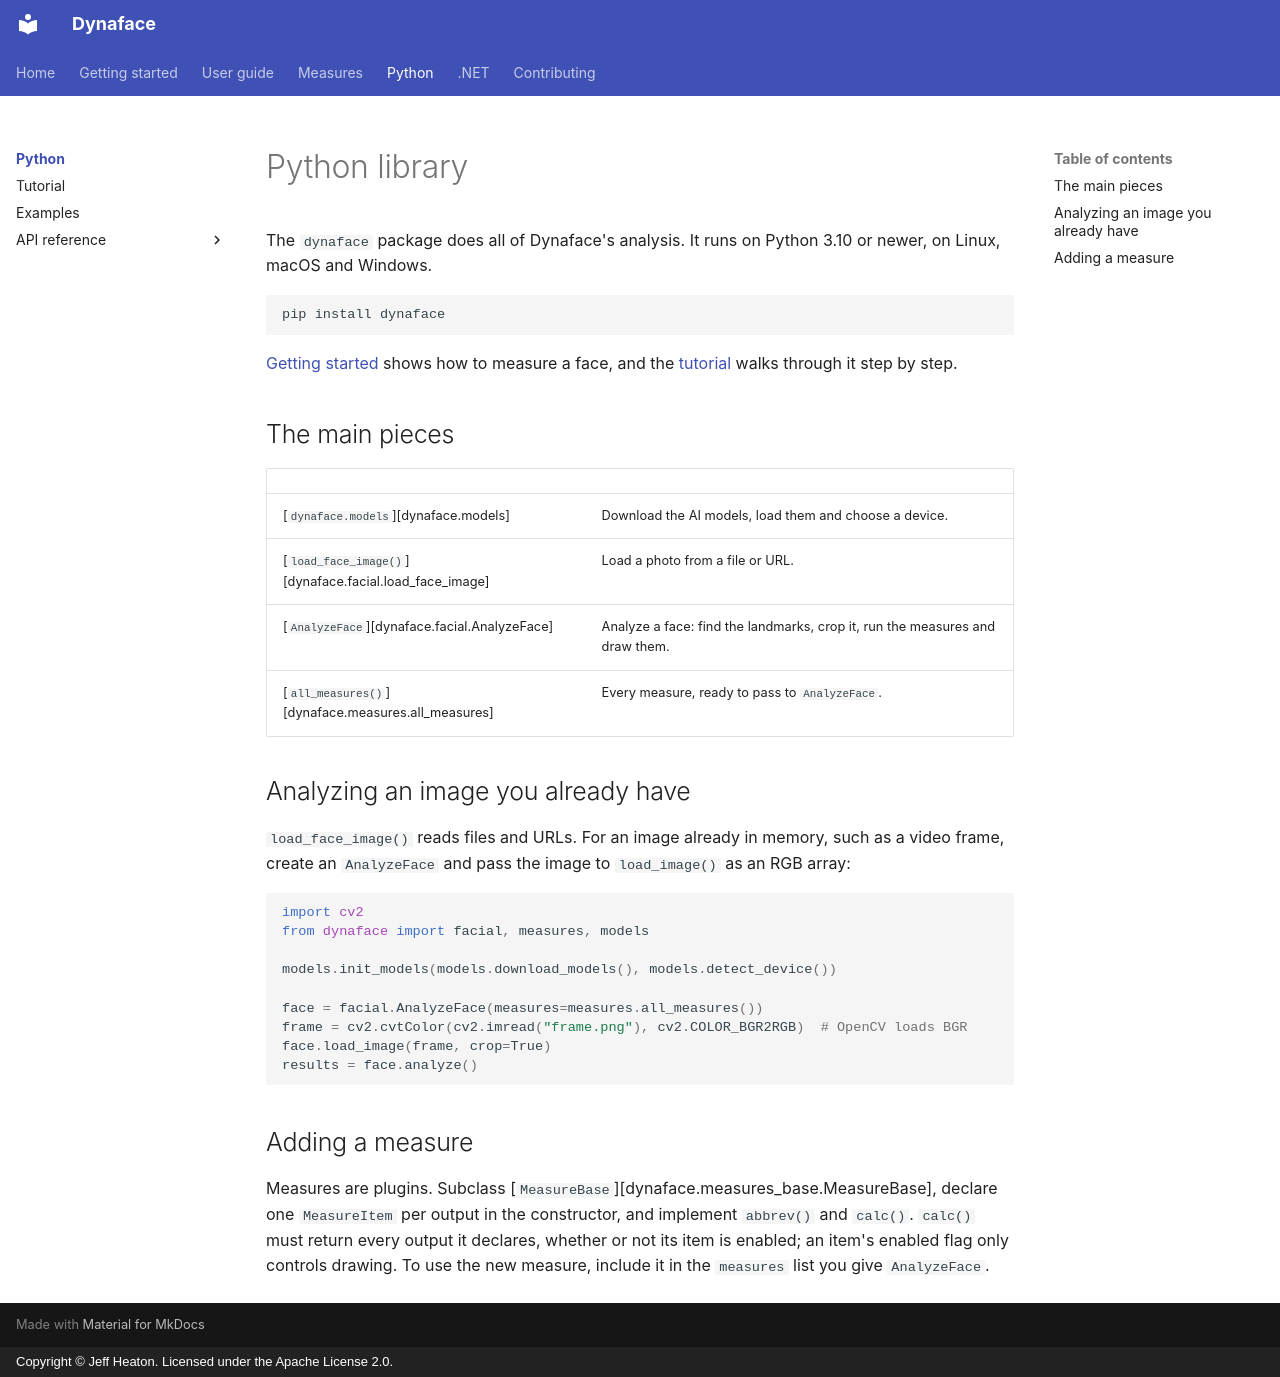

repository: jeffheaton/dynaface · page: python/index.html · generator: mkdocs · copyright: Copyright © Jeff Heaton. Licensed under the Apache License 2.0.

# Python library

The `dynaface` package does all of Dynaface's analysis. It runs on Python 3.10 or newer, on Linux, macOS and Windows.

```bash
pip install dynaface
```

[Getting started](../getting-started.md) shows how to measure a face, and the [tutorial](tutorial.ipynb) walks through it step by step.

## The main pieces

| | |
|---|---|
| [`dynaface.models`][dynaface.models] | Download the AI models, load them and choose a device. |
| [`load_face_image()`][dynaface.facial.load_face_image] | Load a photo from a file or URL. |
| [`AnalyzeFace`][dynaface.facial.AnalyzeFace] | Analyze a face: find the landmarks, crop it, run the measures and draw them. |
| [`all_measures()`][dynaface.measures.all_measures] | Every measure, ready to pass to `AnalyzeFace`. |

## Analyzing an image you already have

`load_face_image()` reads files and URLs. For an image already in memory, such as a video frame, create an `AnalyzeFace` and pass the image to `load_image()` as an RGB array:

```python
import cv2
from dynaface import facial, measures, models

models.init_models(models.download_models(), models.detect_device())

face = facial.AnalyzeFace(measures=measures.all_measures())
frame = cv2.cvtColor(cv2.imread("frame.png"), cv2.COLOR_BGR2RGB)  # OpenCV loads BGR
face.load_image(frame, crop=True)
results = face.analyze()
```

## Adding a measure

Measures are plugins. Subclass [`MeasureBase`][dynaface.measures_base.MeasureBase], declare one `MeasureItem` per output in the constructor, and implement `abbrev()` and `calc()`. `calc()` must return every output it declares, whether or not its item is enabled; an item's enabled flag only controls drawing. To use the new measure, include it in the `measures` list you give `AnalyzeFace`.
